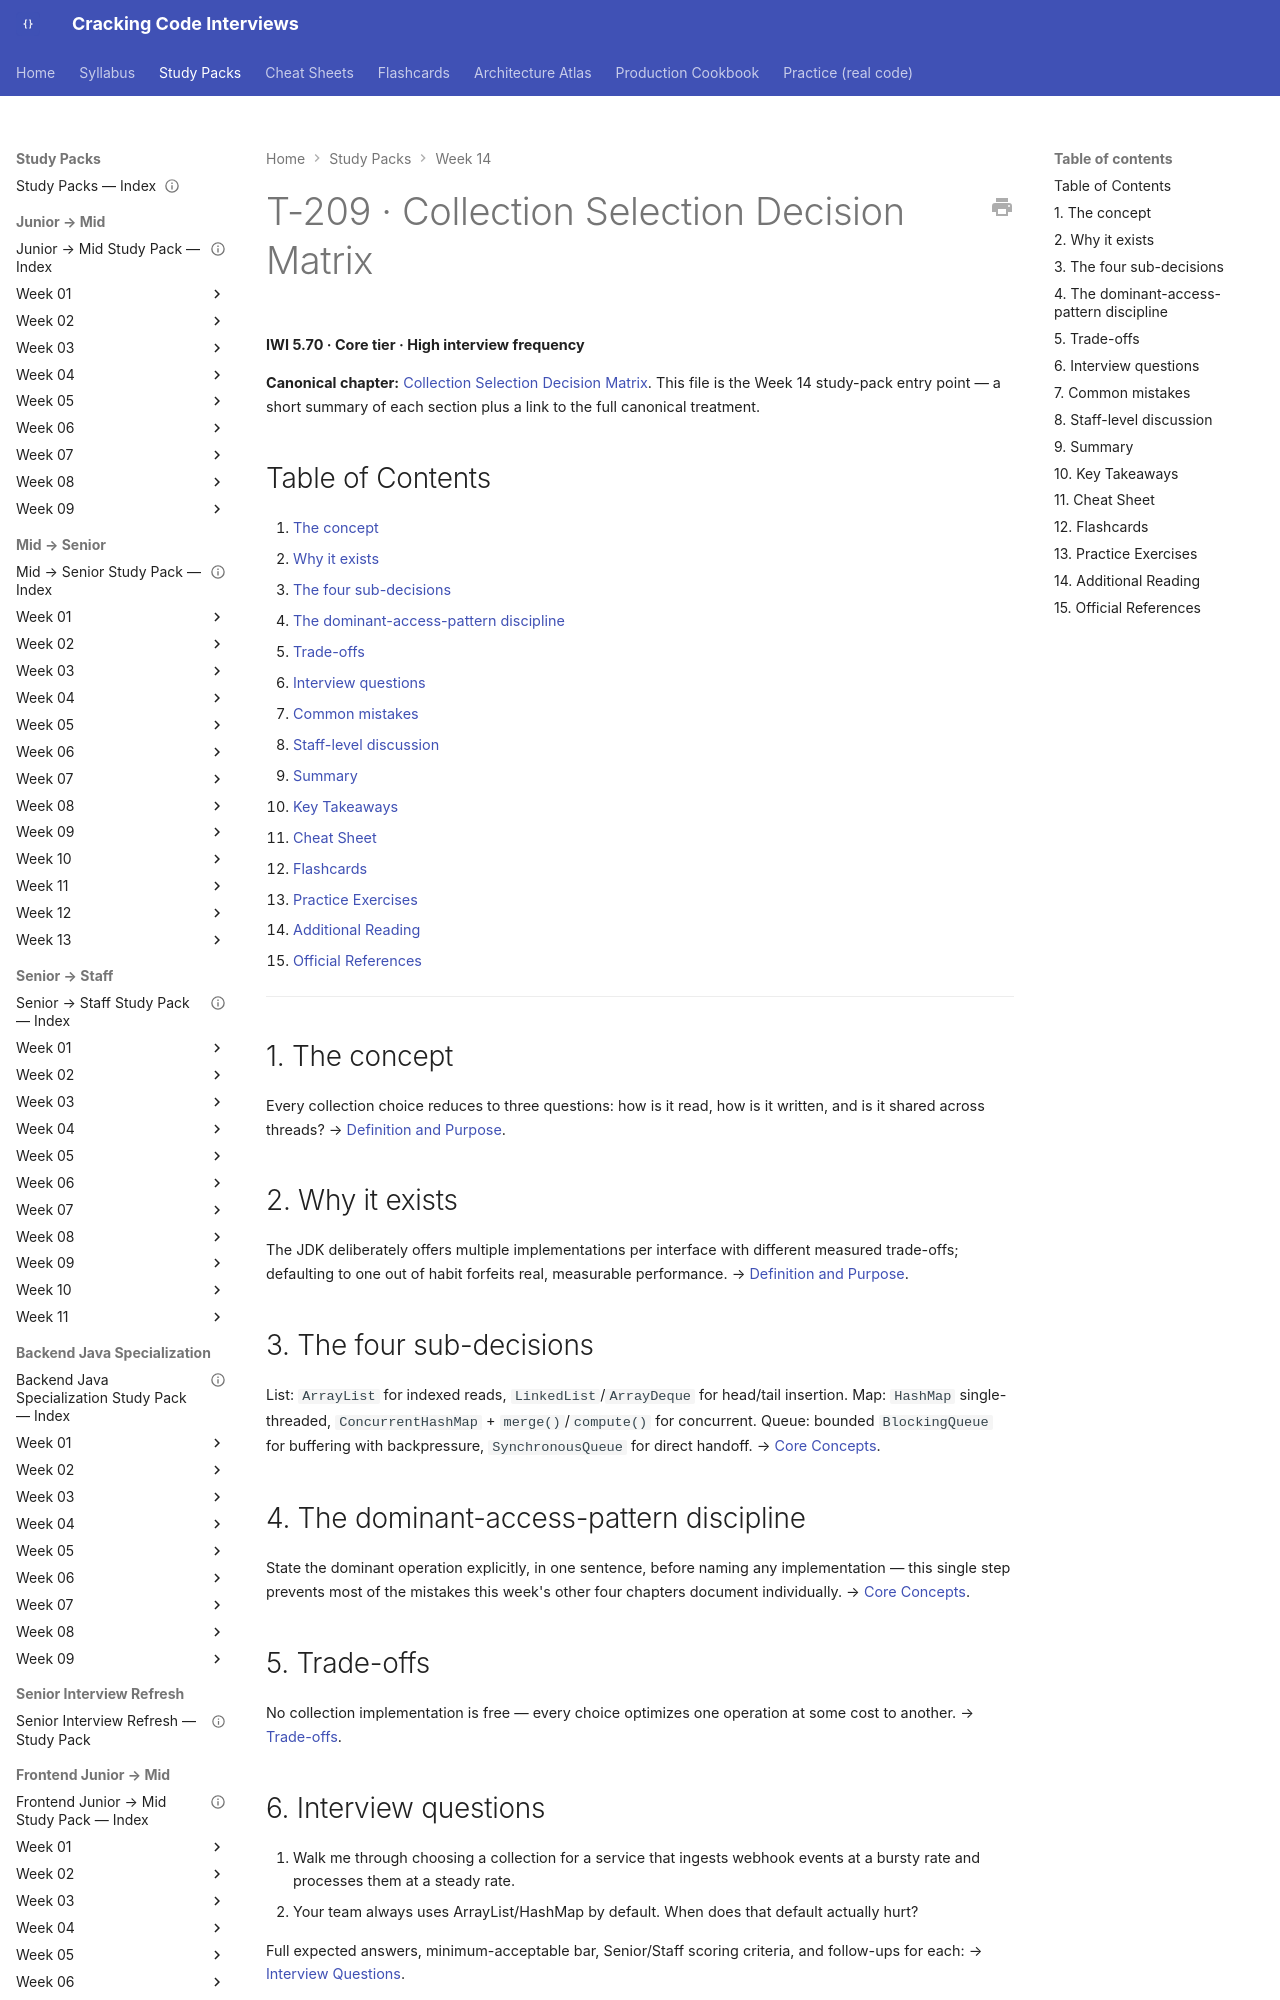

repository: JuanMelendres/cracking-code-interviews · page: study-packs/week-14/05-collection-selection-decision-matrix/index.html · generator: mkdocs

---
title: "T-209 · Collection Selection Decision Matrix"
topic_id: T-209
domain: Collections
tier: Core
iwi: 5.70
prerequisites: [T-201, T-202]
unlocks: []
week: 14
last_reviewed: 2026-07-30
canonical: ../../syllabus/02-java/collections/collection-selection-decision-matrix.md
---

# T-209 · Collection Selection Decision Matrix

**IWI 5.70 · Core tier · High interview frequency**

**Canonical chapter:** [Collection Selection Decision Matrix](../../syllabus/02-java/collections/collection-selection-decision-matrix.md). This file is the Week 14 study-pack entry point — a short summary of each section plus a link to the full canonical treatment.

## Table of Contents

1. [The concept](#1-the-concept)
2. [Why it exists](#2-why-it-exists)
3. [The four sub-decisions](#3-the-four-sub-decisions)
4. [The dominant-access-pattern discipline](#4-the-dominant-access-pattern-discipline)
5. [Trade-offs](#5-trade-offs)
6. [Interview questions](#6-interview-questions)
7. [Common mistakes](#7-common-mistakes)
8. [Staff-level discussion](#8-staff-level-discussion)
9. [Summary](#9-summary)
10. [Key Takeaways](#10-key-takeaways)
11. [Cheat Sheet](#11-cheat-sheet)
12. [Flashcards](#12-flashcards)
13. [Practice Exercises](#13-practice-exercises)
14. [Additional Reading](#14-additional-reading)
15. [Official References](#15-official-references)

---

## 1. The concept

Every collection choice reduces to three questions: how is it read, how is it written, and is it shared across threads? → [Definition and Purpose](../../syllabus/02-java/collections/collection-selection-decision-matrix.md#definition-and-purpose).

## 2. Why it exists

The JDK deliberately offers multiple implementations per interface with different measured trade-offs; defaulting to one out of habit forfeits real, measurable performance. → [Definition and Purpose](../../syllabus/02-java/collections/collection-selection-decision-matrix.md#definition-and-purpose).
